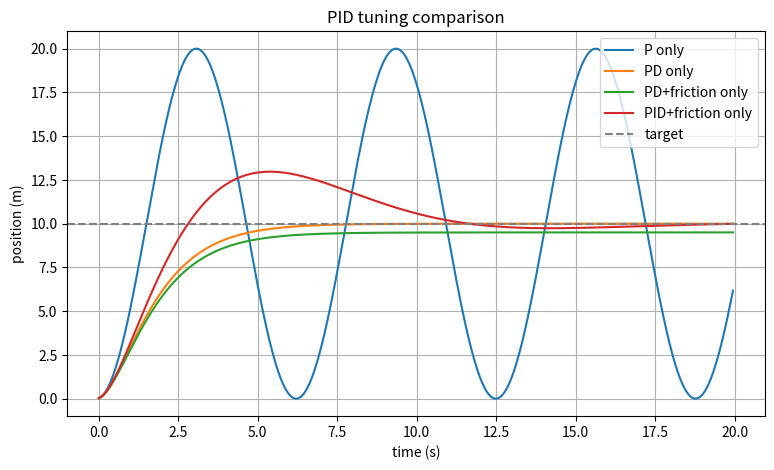

Write the Python code that produced this figure.
import numpy as np
import matplotlib.pyplot as plt

def simulate(Kp, Ki, Kd, friction, target, T):
    x = 0.0  # 当前位置（米）
    v = 0.0  # 当前速度（米/秒）
    integ = 0.0  # 误差累加（给 I 用）
    prev_e = target - x  # 上一步的误差（给 D 用）
    dt = 0.05  # 每步 0.05 秒
    T = 20.0  # 模拟 20 秒

    xs = []  # 记录每一步的位置，用来画图

    for i in range(int(T / dt)):
        e = target - x  # ① 误差：还差多远
        integ = integ + e * dt  # ② 误差累加（I 用）
        d = (e - prev_e) / dt  # ③ 误差变化率（D 用）
        prev_e = e

        u = Kp * e + Ki * integ + Kd * d  # ④ PID 输出 = 推力

        v = v + (u - friction) * dt  # ⑤ 推力 → 速度
        x = x + v * dt  # ⑥ 速度 → 位置

        xs.append(x)
    return xs


xs = simulate(Kp=1, Ki=0, Kd=0, friction=0, target=10, T=20)
print(len(xs))       # 期望 400
print(xs[-1])        # 期望 6.17  ← 和 Mission 1 打印的那个数一样

plt.figure(figsize=(9, 5))
xs = simulate(Kp=1, Ki=0, Kd=0, friction=0, target=10, T=20)
t = np.arange(len(xs)) * 0.05        # 400 个点 × 每步 0.05 秒 = 时间轴
plt.plot(t, xs, label="P only")


xs = simulate(Kp=1, Ki=0, Kd=2, friction=0, target=10, T=20)
t = np.arange(len(xs)) * 0.05        # 400 个点 × 每步 0.05 秒 = 时间轴
plt.plot(t, xs, label="PD only")

xs = simulate(Kp=1, Ki=0, Kd=2, friction=0.5, target=10, T=20)
t = np.arange(len(xs)) * 0.05        # 400 个点 × 每步 0.05 秒 = 时间轴
plt.plot(t, xs, label="PD+friction only")


xs = simulate(Kp=1, Ki=0.3, Kd=2, friction=0.5, target=10, T=20)
t = np.arange(len(xs)) * 0.05        # 400 个点 × 每步 0.05 秒 = 时间轴
plt.plot(t, xs, label="PID+friction only")

plt.axhline(10, color="gray", linestyle="--", label="target")
plt.xlabel("time (s)")
plt.ylabel("position (m)")
plt.title("PID tuning comparison")
plt.legend()
plt.grid(True)
plt.show()
